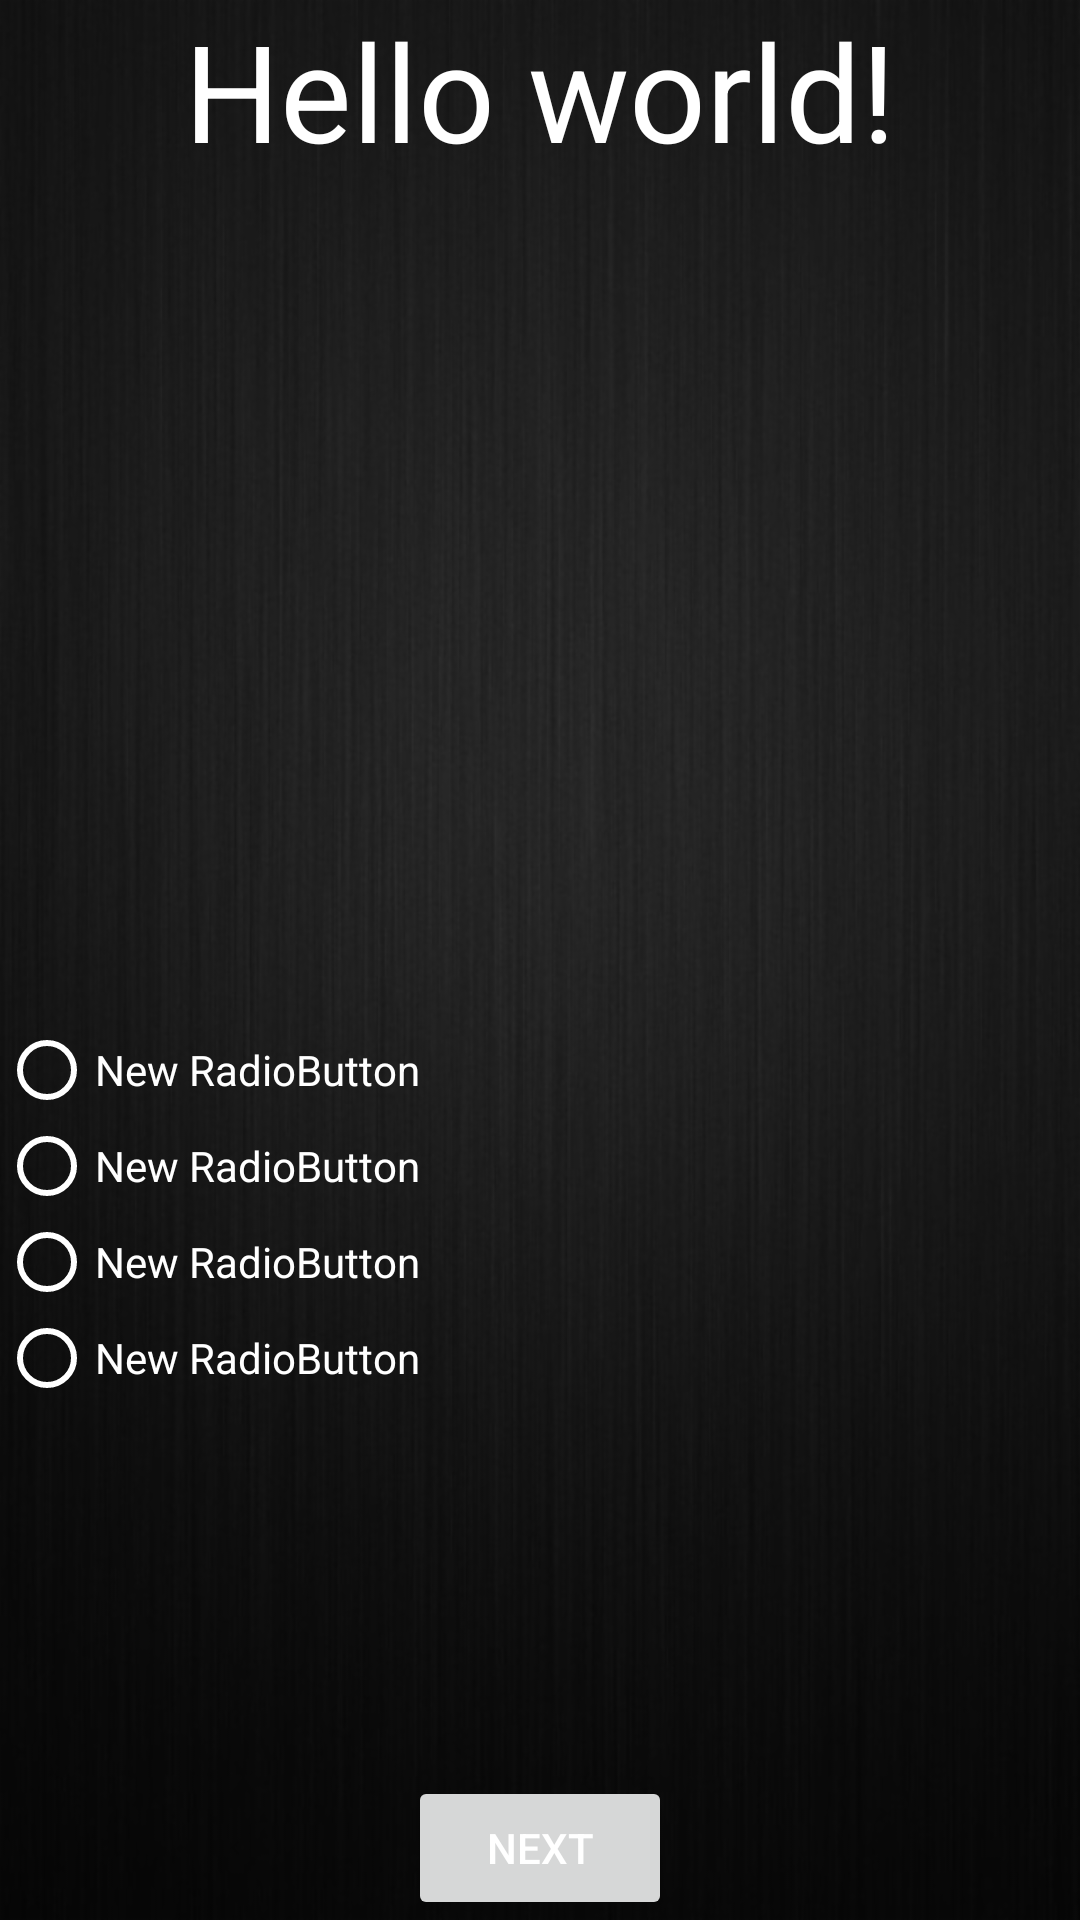

Layout XML and referenced resources for this Android screen:
<!-- AndroidManifest.xml: application theme AppTheme -->
<!-- res/layout/activity_quiz.xml -->
<RelativeLayout xmlns:android="http://schemas.android.com/apk/res/android"
    xmlns:tools="http://schemas.android.com/tools" android:layout_width="match_parent"
    android:layout_height="match_parent" android:paddingLeft="@dimen/activity_horizontal_margin"
    android:paddingRight="@dimen/activity_horizontal_margin"
    android:paddingTop="@dimen/activity_vertical_margin"
    android:paddingBottom="@dimen/activity_vertical_margin"
    tools:context="kayani.com.sciencegamenew.QuizActivity"
    android:background="@drawable/background1">

    <TextView
        android:layout_width="wrap_content"
        android:layout_height="wrap_content"
        android:textAppearance="?android:attr/textAppearanceLarge"
        android:text="@string/hello_world"
        android:id="@+id/question"
        android:layout_centerHorizontal="true"
        android:textSize="@dimen/abc_text_size_display_2_material"
        android:textColor="#ffffffff" />

    <RadioGroup
        android:layout_width="fill_parent"
        android:layout_height="fill_parent"
        android:layout_alignRight="@+id/editText"
        android:layout_alignEnd="@+id/editText"
        android:layout_above="@+id/answer"
        android:layout_below="@+id/editText"
        android:id="@+id/answer_group">


        <RadioButton
            android:layout_width="wrap_content"
            android:layout_height="wrap_content"
            android:text="New RadioButton"
            android:id="@+id/btn_option1"
            android:textColor="#ffffffff"
            android:textColorHighlight="#ffffffff"
            android:textColorHint="#ffffffff"
            android:textColorLink="#ffffffff"
            android:buttonTint="#ffffffff"
            android:backgroundTint="#ffffda00" />

        <RadioButton
            android:layout_width="wrap_content"
            android:layout_height="wrap_content"
            android:text="New RadioButton"
            android:id="@+id/btn_option2"
            android:textColor="#ffffffff"
            android:textColorHighlight="#ffffffff"
            android:textColorHint="#ffffffff"
            android:textColorLink="#ffffffff"
            android:buttonTint="#ffffffff"
            android:backgroundTint="#ffffda00" />

        <RadioButton
            android:layout_width="wrap_content"
            android:layout_height="wrap_content"
            android:text="New RadioButton"
            android:id="@+id/btn_option3"
            android:textColor="#ffffffff"
            android:textColorHighlight="#ffffffff"
            android:textColorHint="#ffffffff"
            android:textColorLink="#ffffffff"
            android:buttonTint="#ffffffff"
            android:backgroundTint="#ffffda00" />

        <RadioButton
            android:layout_width="wrap_content"
            android:layout_height="wrap_content"
            android:text="New RadioButton"
            android:id="@+id/btn_option4"
            android:textColor="#ffffffff"
            android:textColorHighlight="#ffffffff"
            android:textColorHint="#ffffffff"
            android:textColorLink="#ffffffff"
            android:buttonTint="#ffffffff"
            android:backgroundTint="#ffffda00" />

    </RadioGroup>

    <Button
        android:layout_width="wrap_content"
        android:layout_height="wrap_content"
        android:text="@string/NextQuestion"
        android:id="@+id/answer"
        android:layout_gravity="center_horizontal"
        android:layout_alignParentBottom="true"
        android:layout_centerHorizontal="true" />

    <EditText
        android:layout_width="match_parent"
        android:layout_height="wrap_content"
        android:id="@+id/editText"
        android:layout_centerVertical="true"
        android:layout_toRightOf="@+id/answer"
        android:layout_toEndOf="@+id/answer"
        android:enabled="false"
        android:visibility="invisible" />

    <ImageView
        android:layout_width="wrap_content"
        android:layout_height="wrap_content"
        android:id="@+id/question_image"
        android:layout_below="@+id/question"
        android:src="@drawable/sci_logo"
        android:layout_alignParentRight="true"
        android:layout_alignParentEnd="true"
        android:layout_toRightOf="@+id/question"
        android:layout_toEndOf="@+id/question"
        android:visibility="invisible" />

</RelativeLayout>
<!-- resources referenced by this layout -->
<resources>
  <!-- drawable background1: png bitmap (drawable-hdpi, 157038 bytes) -->
  <!-- drawable sci_logo: png bitmap (drawable-hdpi, 68694 bytes) -->
  <string name="NextQuestion">Next</string>
  <string name="hello_world">Hello world!</string>
  <style name="AppTheme" parent="Theme.AppCompat.Light.NoActionBar">
          
          <item name="android:textColor">#ffffffff</item>
      </style>
</resources>
